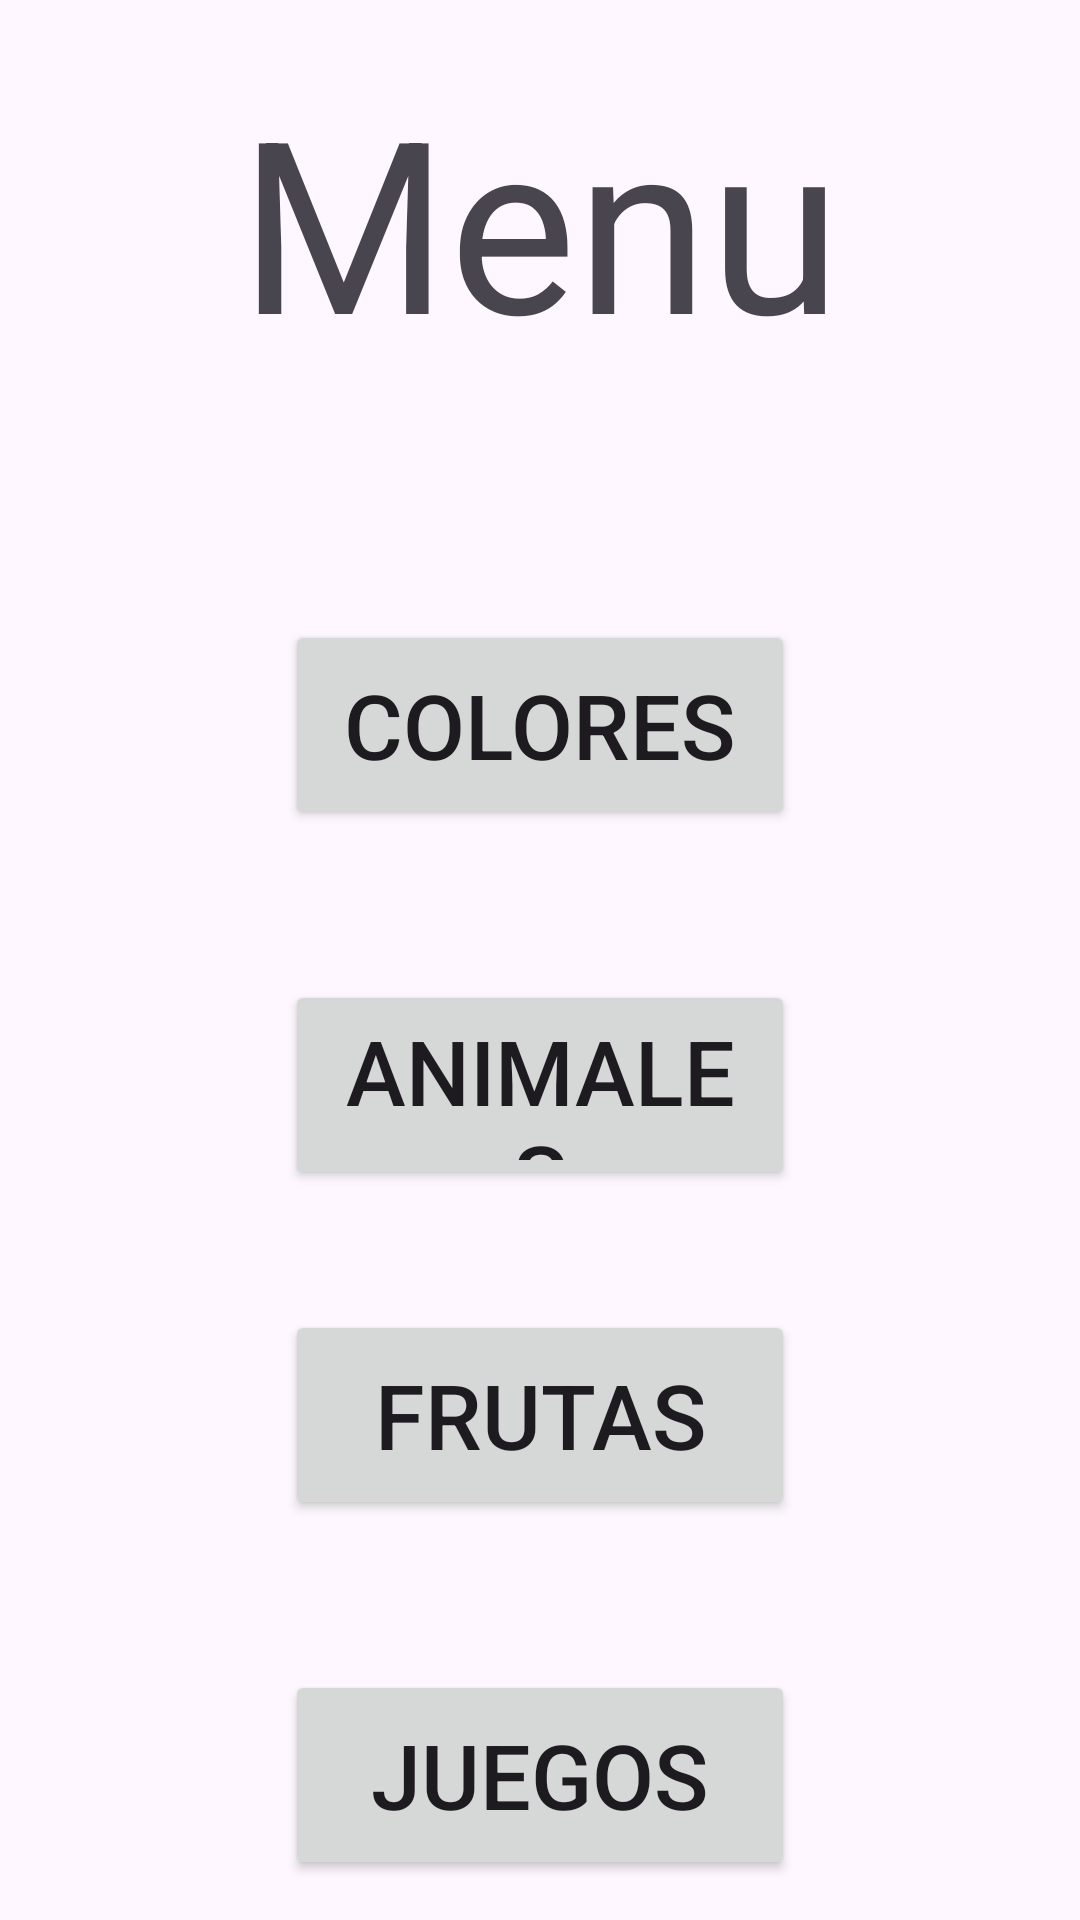

Reconstruct the res/layout file that produces this screen, plus the resources it refers to.
<!-- AndroidManifest.xml: application theme Theme.Lopezz -->
<!-- res/layout/activity_menu_app.xml -->
<?xml version="1.0" encoding="utf-8"?>
<LinearLayout xmlns:android="http://schemas.android.com/apk/res/android"
    xmlns:app="http://schemas.android.com/apk/res-auto"
    xmlns:tools="http://schemas.android.com/tools"
    android:orientation="vertical"
    android:id="@+id/main"
    android:layout_width="match_parent"
    android:layout_height="match_parent"
    tools:context=".MenuApp">
<TextView

android:id="@+id/titulo"
        android:layout_width="wrap_content"
        android:layout_height="wrap_content"
        android:text="@string/titulomenu"
        android:textSize="80sp"
        android:layout_gravity="center"
        android:layout_marginTop="20dp"
        android:layout_marginBottom="30dp"/>


    <Button
        android:id="@+id/bntColor"
        android:layout_width="170dp"
        android:layout_height="70dp"
        android:text="@string/btncolores"
        android:textSize="30sp"
        android:layout_gravity="center"
        android:layout_marginTop="50dp"/>

    <Button
        android:id="@+id/btnAnimales"
        android:layout_width="170dp"
        android:layout_height="70dp"
        android:layout_gravity="center"
        android:layout_marginTop="50dp"
        android:text="@string/btnanimales"
        android:textSize="30sp" />

    <Button
        android:id="@+id/btnfrutas"
        android:layout_width="170dp"
        android:layout_height="70dp"
        android:layout_gravity="center"
        android:layout_marginTop="40dp"
        android:text="@string/btnfrutas"
        android:textSize="30sp" />

    <Button
        android:id="@+id/bntJuego"
        android:layout_width="170dp"
        android:layout_height="70dp"
        android:textSize="30sp"
        android:text="Juegos"
        android:layout_gravity="center"
        android:layout_marginTop="50dp"/>




</LinearLayout>
<!-- resources referenced by this layout -->
<resources>
  <string name="btnanimales">Animales</string>
  <string name="btncolores">Colores</string>
  <string name="btnfrutas">Frutas</string>
  <string name="titulomenu">Menu</string>
  <style name="Theme.Lopezz" parent="Base.Theme.Lopezz" />
  <style name="Base.Theme.Lopezz" parent="Theme.Material3.DayNight.NoActionBar">
          
          
      </style>
</resources>
